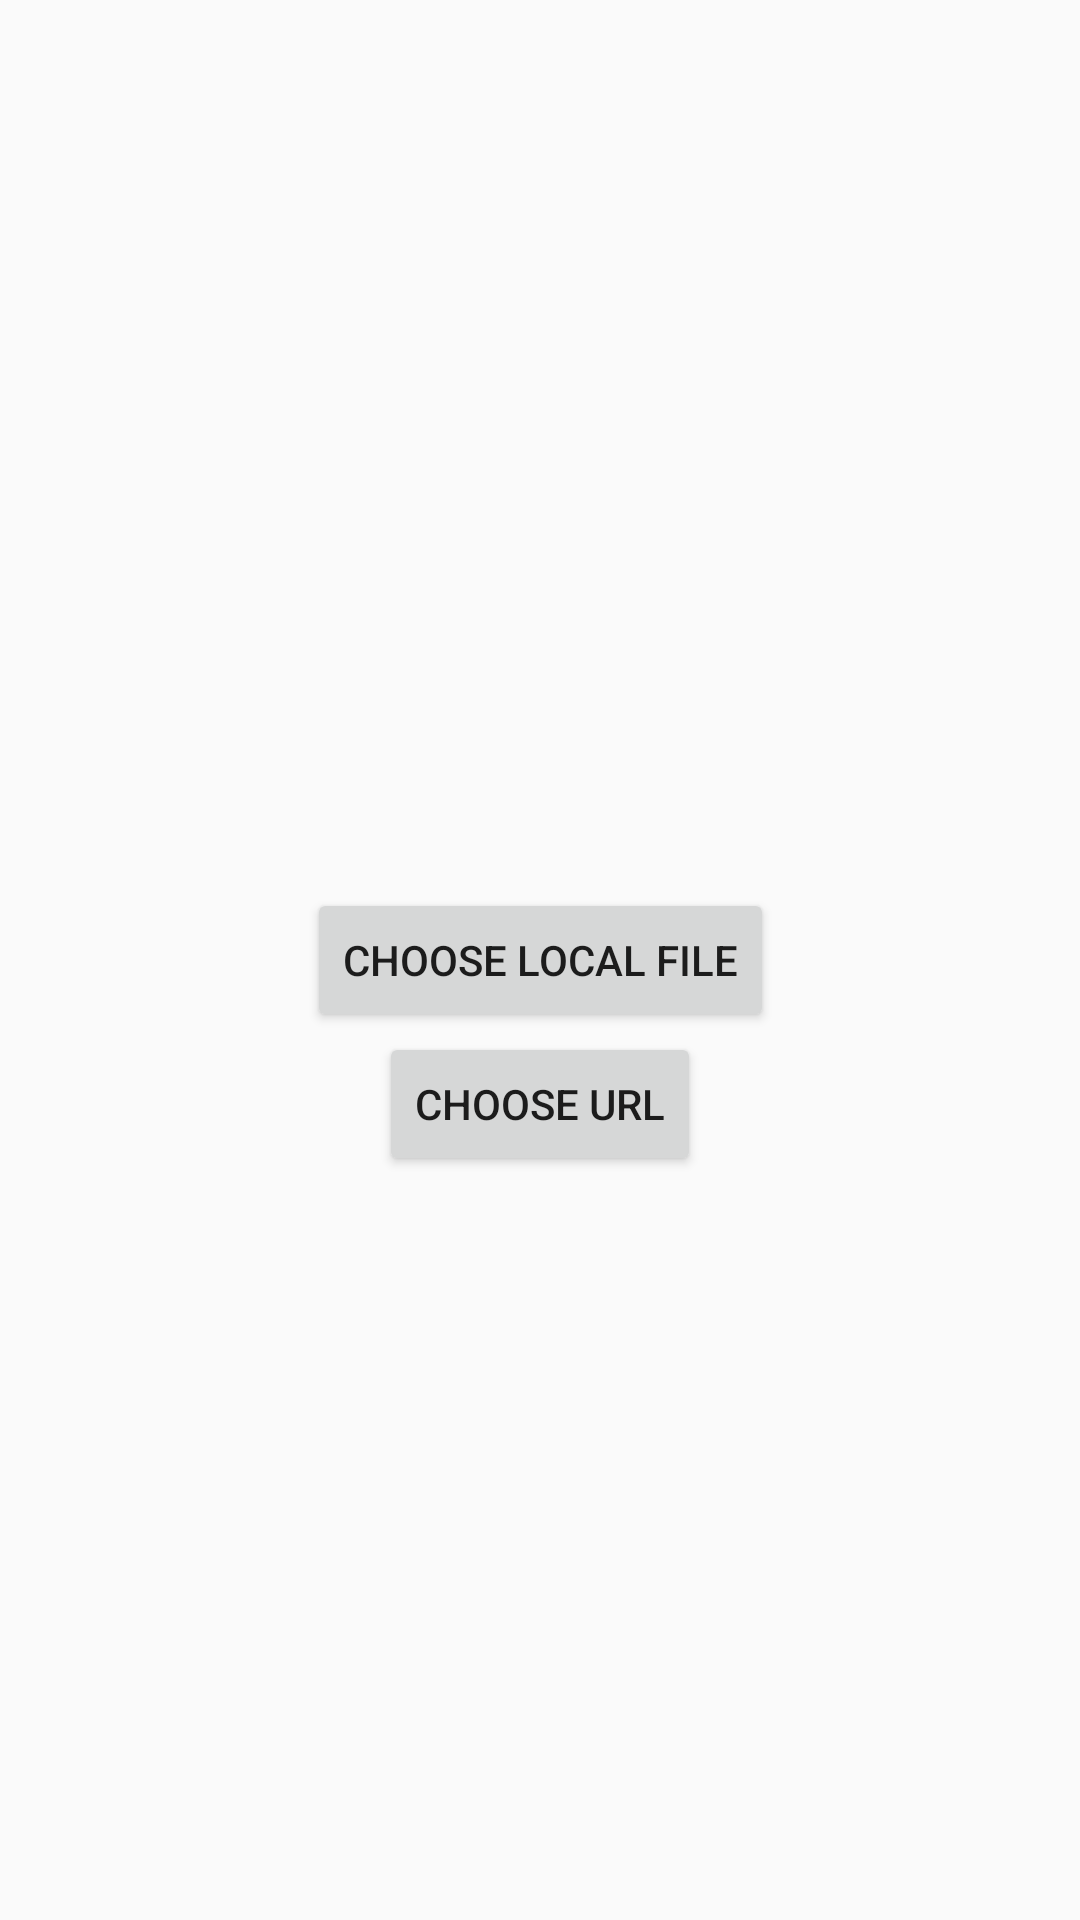

Produce the Android XML layout that renders to this screen, including the resource entries it uses.
<!-- AndroidManifest.xml: application theme Theme.AllKotlin -->
<!-- res/layout/activity_choose_file.xml -->
<?xml version="1.0" encoding="utf-8"?>
<androidx.constraintlayout.widget.ConstraintLayout xmlns:android="http://schemas.android.com/apk/res/android"
    xmlns:app="http://schemas.android.com/apk/res-auto"
    xmlns:tools="http://schemas.android.com/tools"
    android:layout_width="match_parent"
    android:layout_height="match_parent"
    tools:context=".activity.ChooseFile">


    <Button
        android:id="@+id/ChooseLocalFile"
        android:layout_width="wrap_content"
        android:layout_height="wrap_content"
        android:text="Choose Local File"
        app:layout_constraintTop_toTopOf="parent"
        app:layout_constraintStart_toStartOf="parent"
        app:layout_constraintEnd_toEndOf="parent"
        app:layout_constraintBottom_toBottomOf="parent"/>

    <Button
        android:id="@+id/ChooseURL"
        android:layout_width="wrap_content"
        android:layout_height="wrap_content"
        android:text="Choose URL"
        app:layout_constraintTop_toBottomOf="@id/ChooseLocalFile"
        app:layout_constraintStart_toStartOf="parent"
        app:layout_constraintEnd_toEndOf="parent"/>

</androidx.constraintlayout.widget.ConstraintLayout>
<!-- resources referenced by this layout -->
<resources>
  <style name="Theme.AllKotlin" parent="Theme.AppCompat.Light.NoActionBar">
          <item name="android:actionMenuTextColor">@color/black</item>
          
          <item name="colorPrimary">@color/purple_500</item>
          <item name="colorPrimaryVariant">@color/purple_700</item>
          <item name="colorOnPrimary">@color/white</item>
          
          <item name="colorSecondary">@color/teal_200</item>
          <item name="colorSecondaryVariant">@color/teal_700</item>
          <item name="colorOnSecondary">@color/black</item>
          
          <item name="android:statusBarColor" tools:targetApi="l">?attr/colorPrimaryVariant</item>
          
      </style>
  <color name="black">#FF000000</color>
  <color name="purple_500">#FF6200EE</color>
  <color name="purple_700">#FF3700B3</color>
  <color name="white">#FFFFFFFF</color>
  <color name="teal_200">#FF03DAC5</color>
  <color name="teal_700">#FF018786</color>
</resources>
